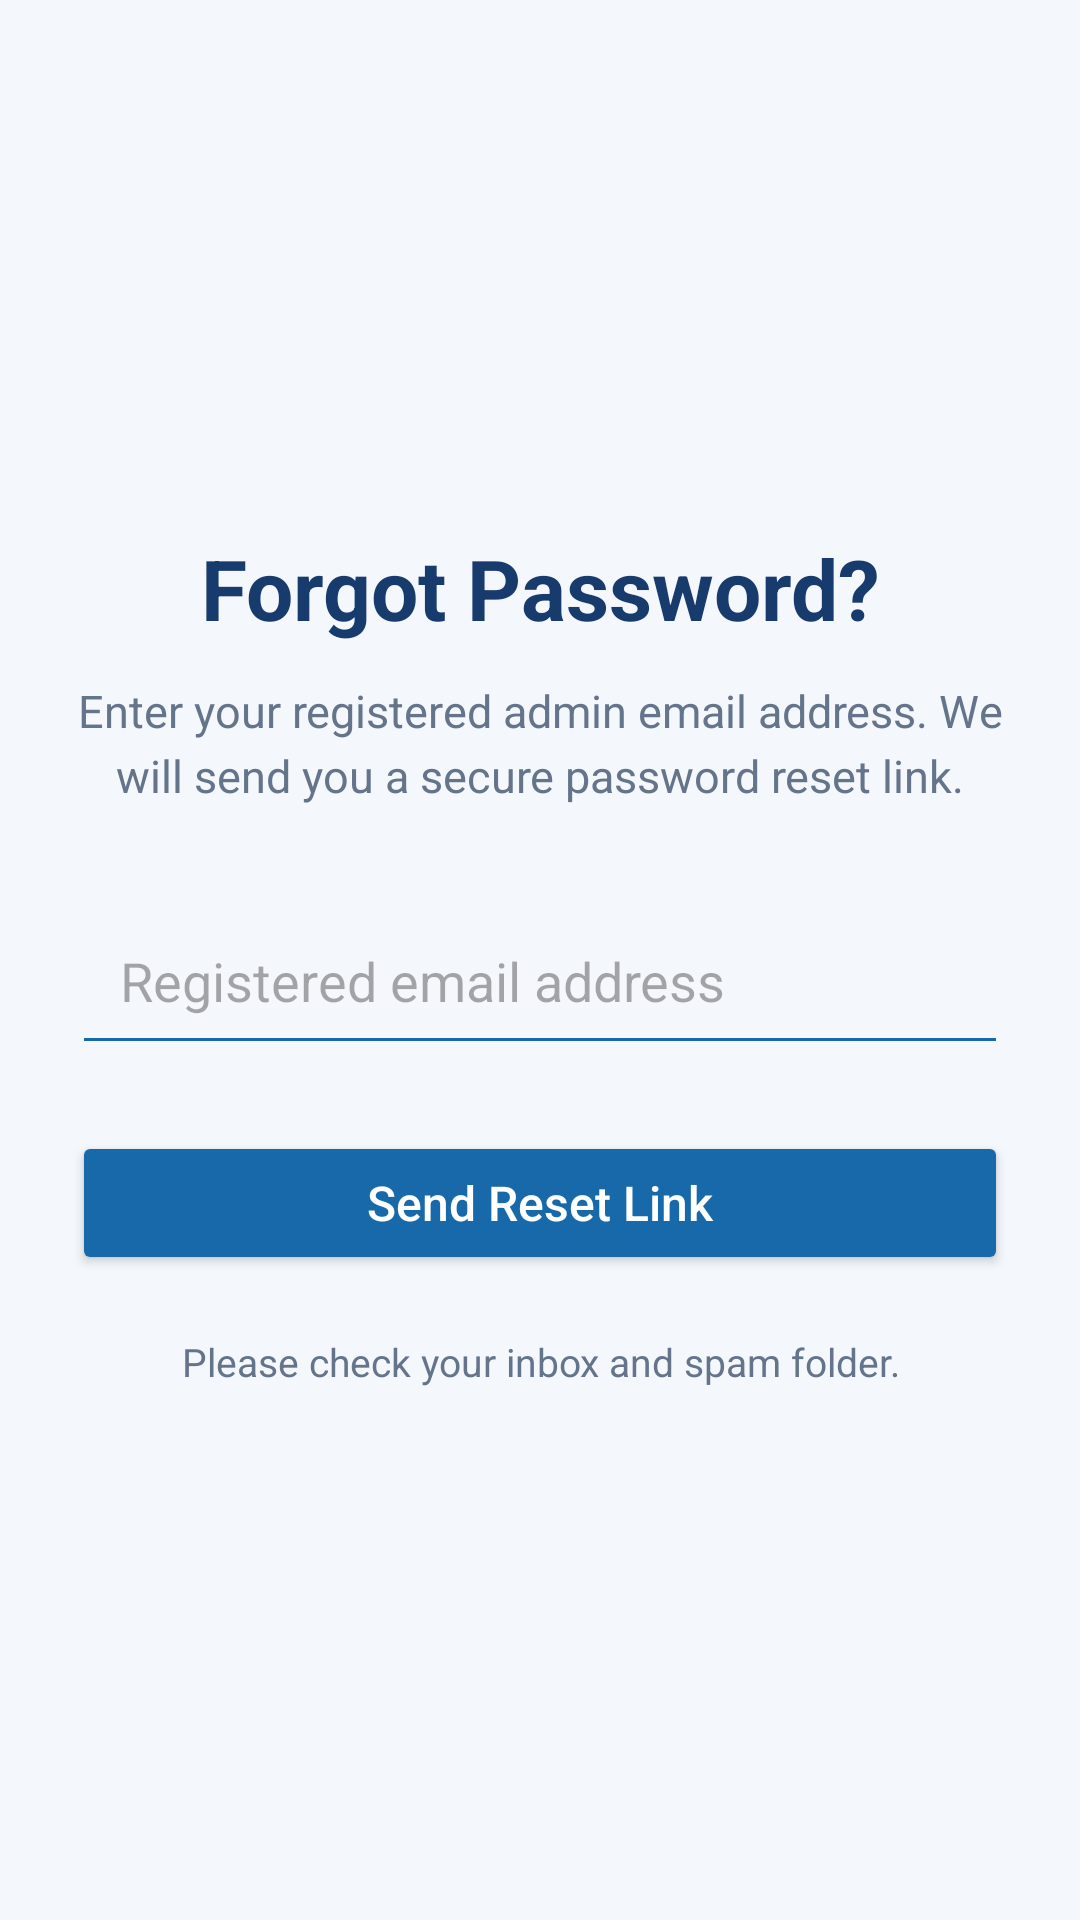

Reconstruct the res/layout file that produces this screen, plus the resources it refers to.
<!-- AndroidManifest.xml: application theme Theme.RoadsideAssistance -->
<!-- res/layout/activity_reset_password.xml -->
<?xml version="1.0" encoding="utf-8"?>
<ScrollView xmlns:android="http://schemas.android.com/apk/res/android"
    android:layout_width="match_parent"
    android:layout_height="match_parent"
    android:background="#F4F7FB"
    android:fillViewport="true">

    <LinearLayout
        android:layout_width="match_parent"
        android:layout_height="match_parent"
        android:orientation="vertical"
        android:gravity="center"
        android:padding="24dp">

        <TextView
            android:layout_width="match_parent"
            android:layout_height="wrap_content"
            android:text="Forgot Password?"
            android:textColor="#173B6C"
            android:textSize="28sp"
            android:textStyle="bold"
            android:gravity="center"
            android:layout_marginBottom="12dp" />

        <TextView
            android:layout_width="match_parent"
            android:layout_height="wrap_content"
            android:text="Enter your registered admin email address. We will send you a secure password reset link."
            android:textColor="#64748B"
            android:textSize="15sp"
            android:gravity="center"
            android:lineSpacingExtra="4dp"
            android:layout_marginBottom="30dp" />

        <EditText
            android:id="@+id/etResetEmail"
            android:layout_width="match_parent"
            android:layout_height="wrap_content"
            android:hint="Registered email address"
            android:inputType="textEmailAddress"
            android:autofillHints="emailAddress"
            android:singleLine="true"
            android:padding="16dp"
            android:backgroundTint="#1769AA"
            android:layout_marginBottom="22dp" />

        <Button
            android:id="@+id/btnResetPassword"
            android:layout_width="match_parent"
            android:layout_height="wrap_content"
            android:text="Send Reset Link"
            android:textAllCaps="false"
            android:textSize="16sp"
            android:padding="12dp"
            android:backgroundTint="#1769AA"
            android:textColor="#FFFFFF" />

        <TextView
            android:layout_width="match_parent"
            android:layout_height="wrap_content"
            android:text="Please check your inbox and spam folder."
            android:textColor="#64748B"
            android:textSize="13sp"
            android:gravity="center"
            android:layout_marginTop="20dp" />

    </LinearLayout>

</ScrollView>
<!-- resources referenced by this layout -->
<resources>
  <style name="Theme.RoadsideAssistance" parent="Base.Theme.RoadsideAssistance" />
  <style name="Base.Theme.RoadsideAssistance" parent="Theme.Material3.DayNight.NoActionBar">
          
          
      </style>
</resources>
